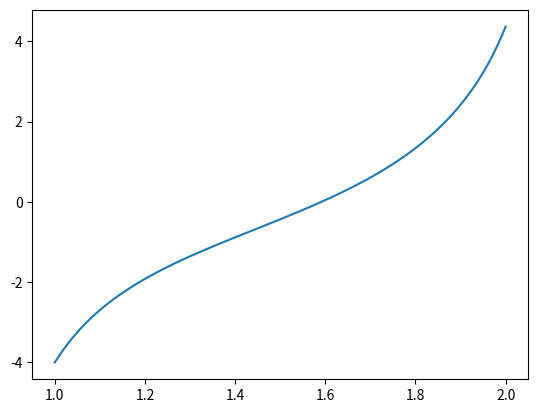

Generate this figure with matplotlib:
import numpy as np
import matplotlib.pyplot as plt
'''
Solving ODE with Taylor Method
    x'=1+x^2+t^3
    x''=2xx'+3t^2
    x```=2xx``+2x`x`+6t
    x````=2xx```+6x`x``+6
    x(1)=4
'''
def taylor4(f0,t,h):
    f=np.zeros(5)
    
    f[0]=f0
    f[1]=1+f[0]**2 + t**3
    f[2]=2*f[0]*f[1]+ 3*t**2
    f[3]=2*f[0]*f[2]+2*f[1]**2+6*t
    f[4]=2*f[0]*f[3]+6*f[1]*f[2]+6

    taylor_expansion=f[0]+h*f[1]+h**2/2*f[2] + h**3/6 * f[3]+h**4/24 * f[4]#taylor expansion
    
    return taylor_expansion;

a=1
b=2#Domain [a,b]
n=101
x=np.zeros(n)
t=np.linspace(a,b,n) #t= a + hi ->this is equivalent to linspace
h=(b-a)/(n-1)

x[0]=-4.0#initial value(boundary problem)

for i in range(n-1):
    x[i+1]= taylor4(x[i],t[i],h)
    
plt.plot(t,x)
plt.show()
print("Value:",x[n-1])
